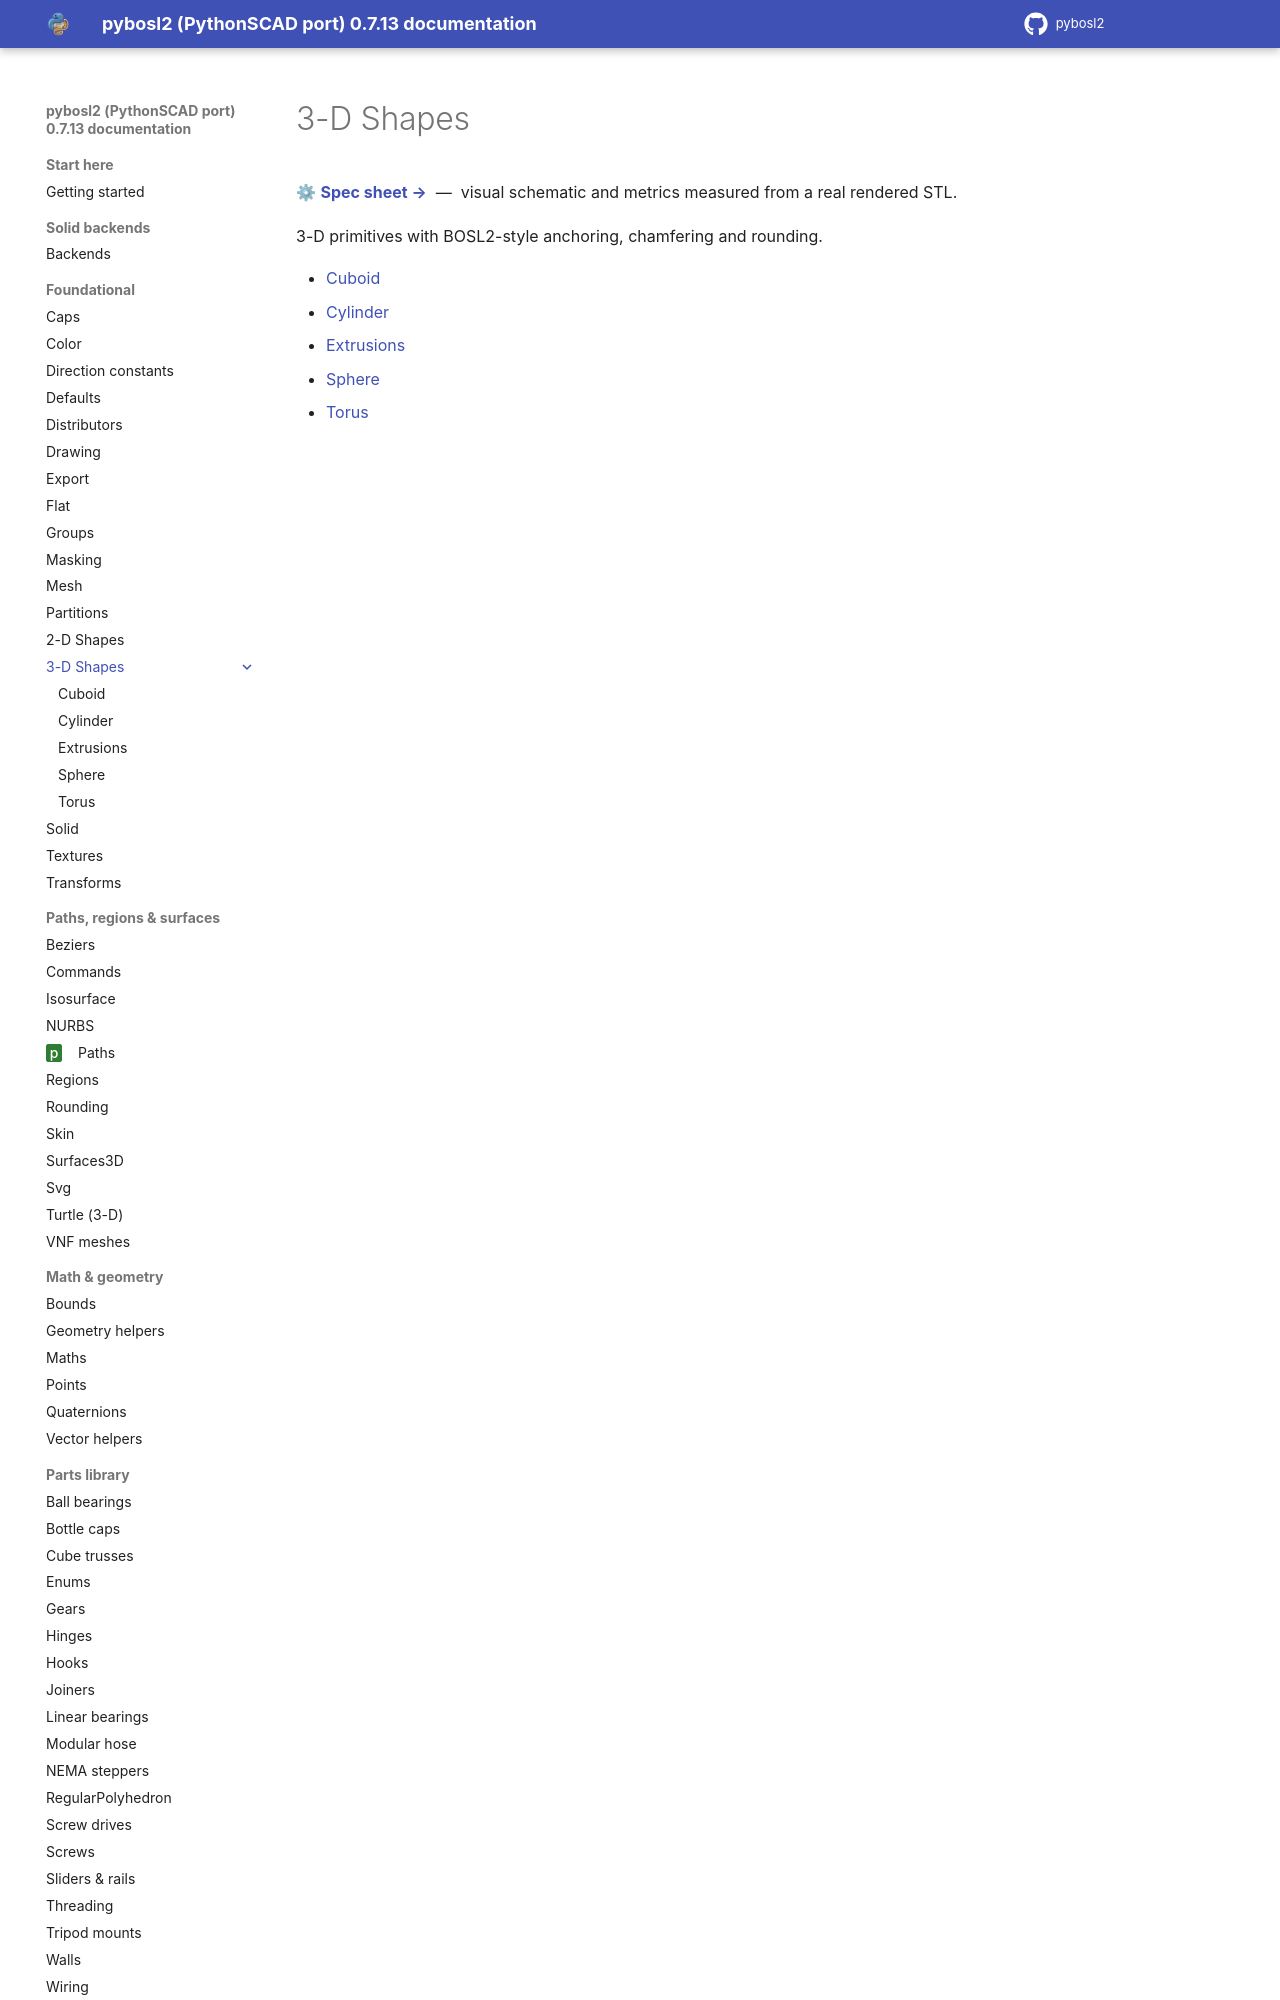

repository: pinkfish/pybosl2 · page: v0.8.0/foundational/shapes3d.html · generator: sphinx

3-D Shapes
==========

.. raw:: html

   <p style="margin-top:0;margin-bottom:1.2em">&#9881;&#65039; <b><a href="specs/shapes3d.html">Spec sheet &rarr;</a></b> &nbsp;&mdash;&nbsp; visual schematic and metrics measured from a real rendered STL.</p>

3-D primitives with BOSL2-style anchoring, chamfering and rounding.

.. toctree::
   :maxdepth: 1
